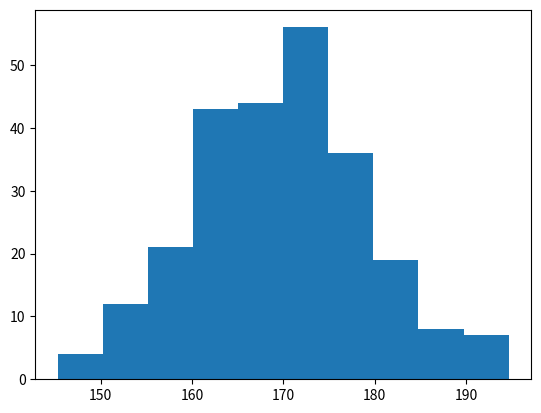

The matplotlib source for this figure:
# The hist() function will read the array and produce a histogram
import matplotlib.pyplot as plt
import numpy as np

x = np.random.normal(170, 10, 250)

plt.hist(x)
plt.show()